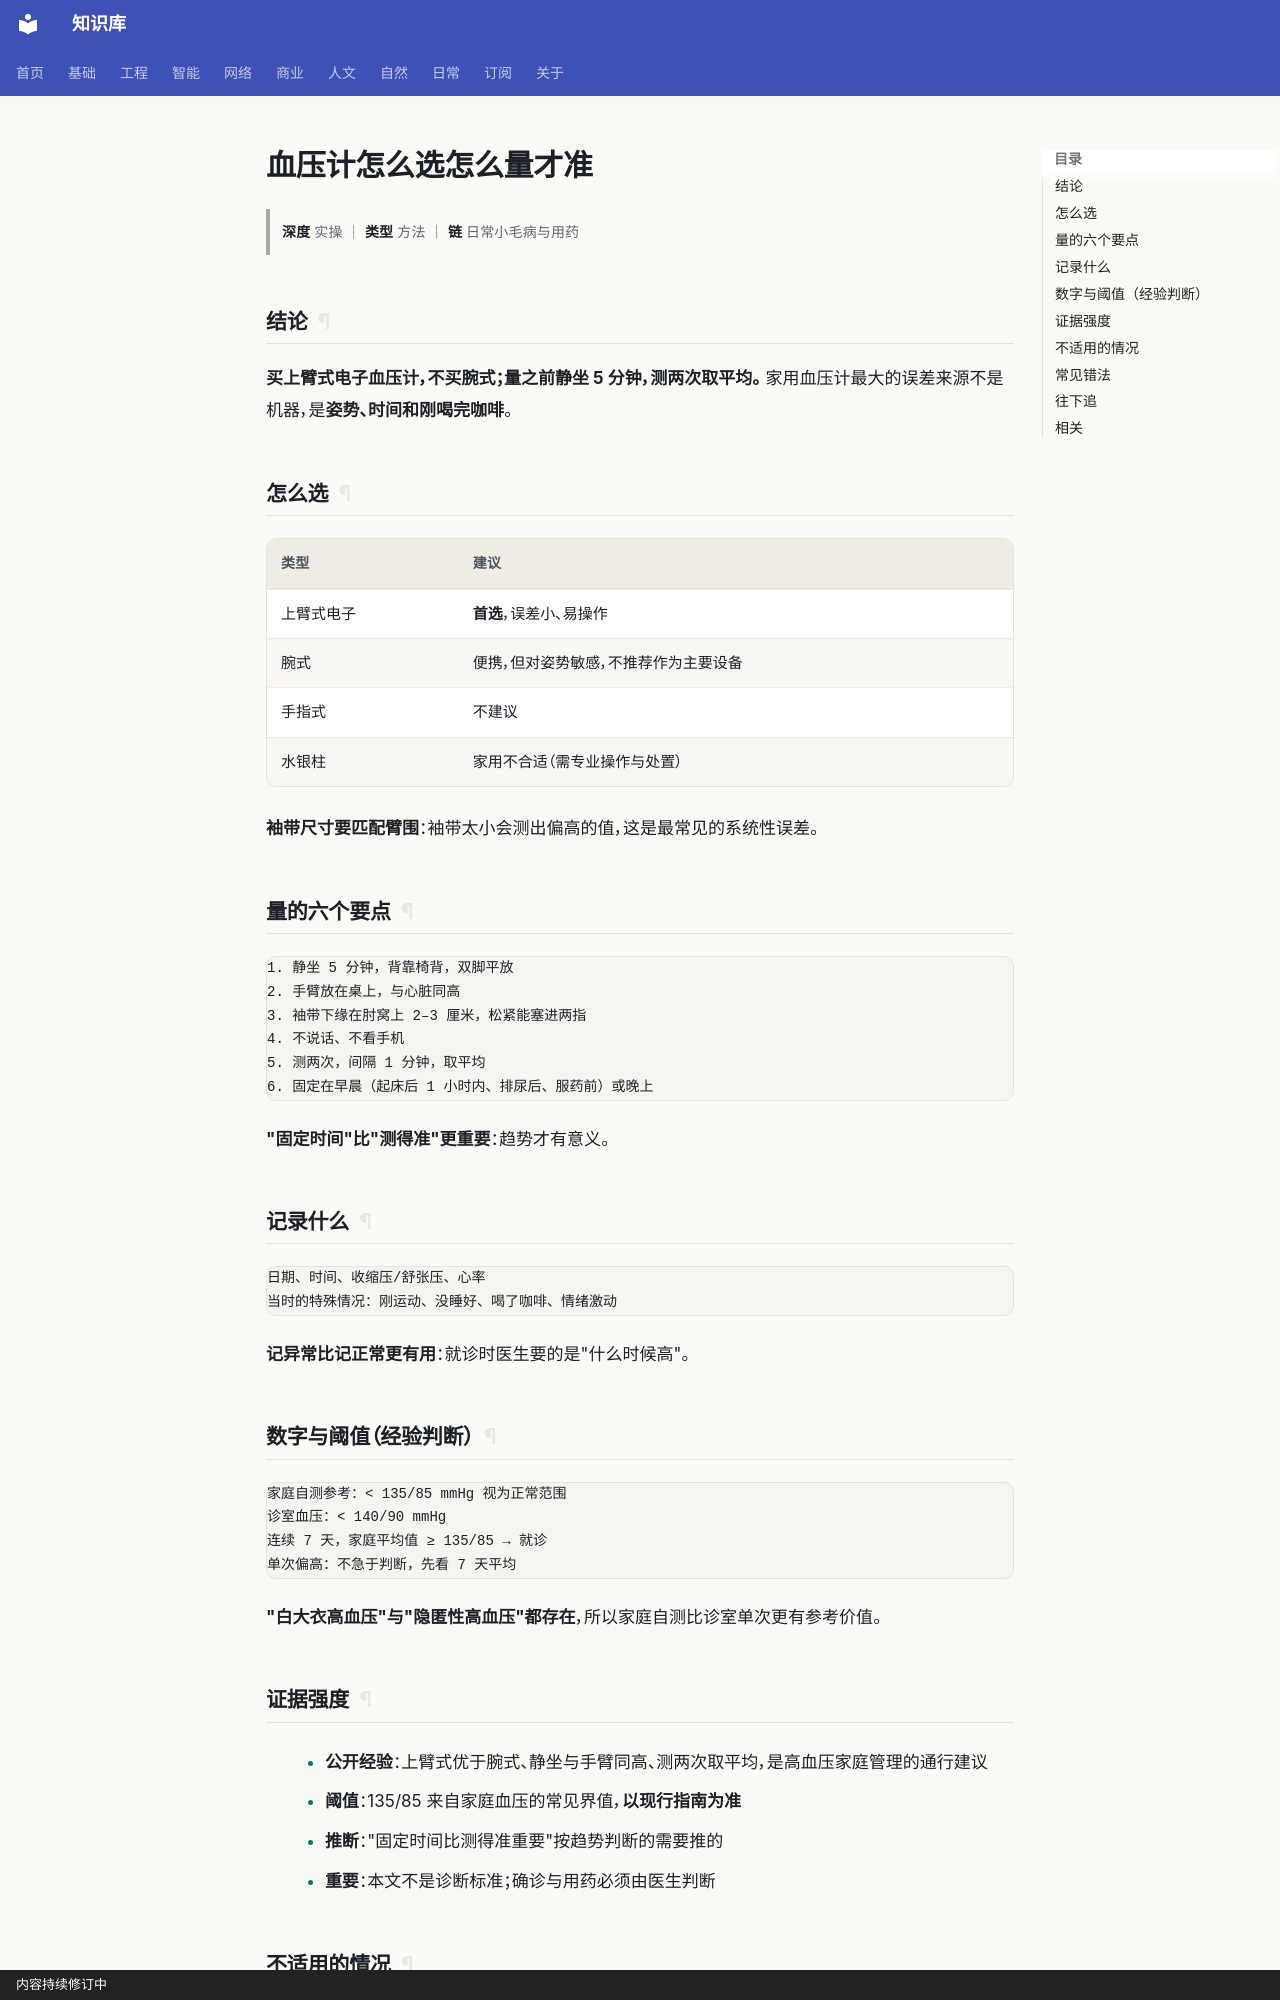

repository: gh503/kb · page: 日常/健康/血压计怎么选怎么量才准/index.html · generator: mkdocs · copyright: 内容持续修订中

# 血压计怎么选怎么量才准

> **深度** 实操 ｜ **类型** 方法 ｜ **链** 日常小毛病与用药

## 结论

**买上臂式电子血压计，不买腕式；量之前静坐 5 分钟，测两次取平均。**
家用血压计最大的误差来源不是机器，是**姿势、时间和刚喝完咖啡**。

## 怎么选

| 类型 | 建议 |
| --- | --- |
| 上臂式电子 | **首选**，误差小、易操作 |
| 腕式 | 便携，但对姿势敏感，不推荐作为主要设备 |
| 手指式 | 不建议 |
| 水银柱 | 家用不合适（需专业操作与处置） |

**袖带尺寸要匹配臂围**：袖带太小会测出偏高的值，这是最常见的系统性误差。

## 量的六个要点

```text
1. 静坐 5 分钟，背靠椅背，双脚平放
2. 手臂放在桌上，与心脏同高
3. 袖带下缘在肘窝上 2–3 厘米，松紧能塞进两指
4. 不说话、不看手机
5. 测两次，间隔 1 分钟，取平均
6. 固定在早晨（起床后 1 小时内、排尿后、服药前）或晚上
```

**"固定时间"比"测得准"更重要**：趋势才有意义。

## 记录什么

```text
日期、时间、收缩压/舒张压、心率
当时的特殊情况：刚运动、没睡好、喝了咖啡、情绪激动
```

**记异常比记正常更有用**：就诊时医生要的是"什么时候高"。

## 数字与阈值（经验判断）

```text
家庭自测参考：< 135/85 mmHg 视为正常范围
诊室血压：< 140/90 mmHg
连续 7 天，家庭平均值 ≥ 135/85 → 就诊
单次偏高：不急于判断，先看 7 天平均
```

**"白大衣高血压"与"隐匿性高血压"都存在**，所以家庭自测比诊室单次更有参考价值。
